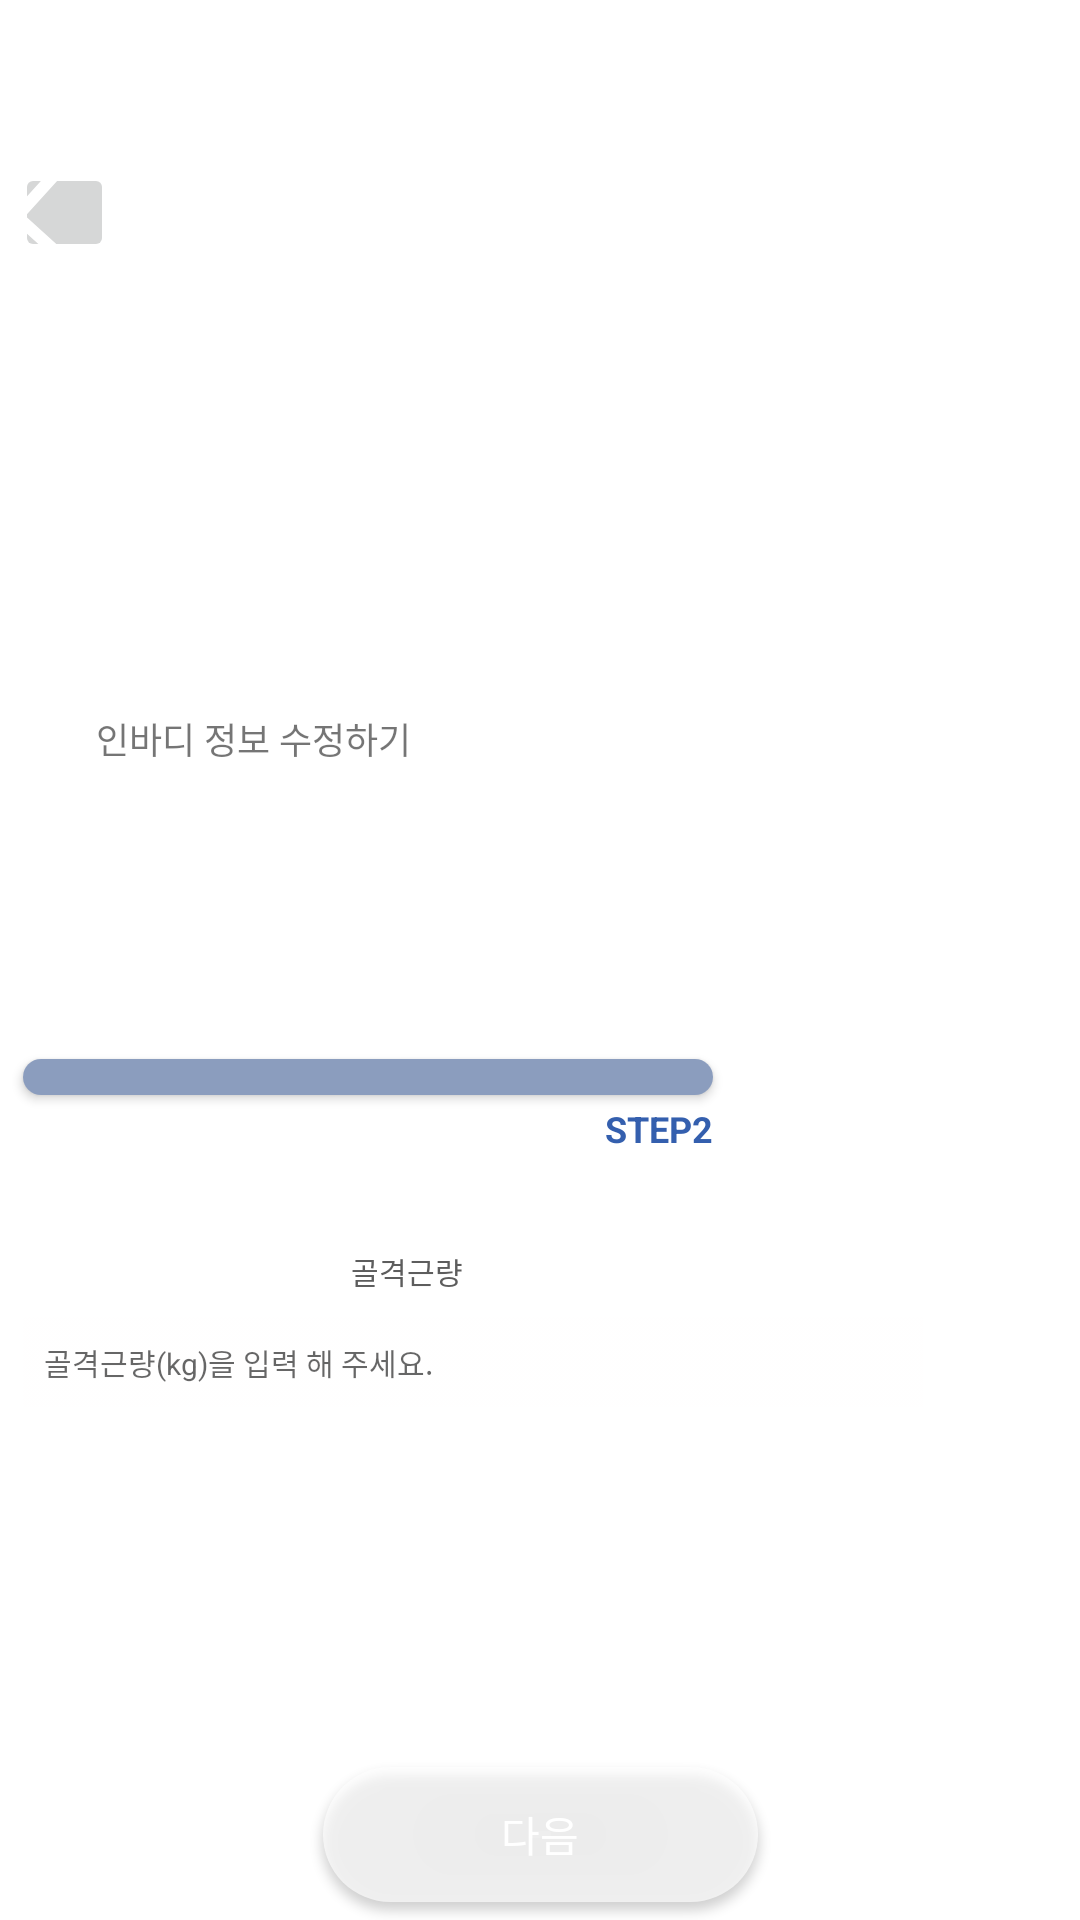

The Android layout XML behind this screen, and the referenced resources:
<!-- AndroidManifest.xml: application theme Theme.pt_dfinal -->
<!-- res/layout/activity_inbodyupdate2.xml -->
<?xml version="1.0" encoding="utf-8"?>
<androidx.constraintlayout.widget.ConstraintLayout xmlns:android="http://schemas.android.com/apk/res/android"
    xmlns:app="http://schemas.android.com/apk/res-auto"
    xmlns:tools="http://schemas.android.com/tools"
    android:layout_width="match_parent"
    android:layout_height="match_parent"
    android:background="@drawable/aaa">


    <TextView
        android:id="@+id/textView14"
        android:layout_width="wrap_content"
        android:layout_height="wrap_content"
        android:layout_marginTop="55dp"
        android:text="Personal Trainer"
        android:textColor="#FFFFFF"
        android:textSize="24sp"
        app:layout_constraintEnd_toEndOf="parent"
        app:layout_constraintStart_toStartOf="parent"
        app:layout_constraintTop_toTopOf="parent" />

    <TextView
        android:id="@+id/textView16"
        android:layout_width="wrap_content"
        android:layout_height="wrap_content"
        android:layout_marginStart="32dp"
        android:layout_marginTop="150dp"
        android:text="인바디 정보 수정하기"
        android:textSize="12sp"
        app:layout_constraintStart_toStartOf="parent"
        app:layout_constraintTop_toBottomOf="@+id/textView14" />

    <TextView
        android:id="@+id/textView17"
        android:layout_width="wrap_content"
        android:layout_height="wrap_content"
        android:layout_marginStart="32dp"
        android:layout_marginTop="8dp"
        android:text="골격근량입력"
        android:textColor="#FFFFFF"
        android:textSize="20sp"
        android:textStyle="bold"
        app:layout_constraintStart_toStartOf="parent"
        app:layout_constraintTop_toBottomOf="@+id/textView16" />

    <TextView
        android:id="@+id/textView18"
        android:layout_width="wrap_content"
        android:layout_height="wrap_content"
        android:layout_marginStart="32dp"
        android:layout_marginTop="8dp"
        android:text="변화된 회원님의 골격근량을 입력해주세요"
        android:textColor="#FFFFFF"
        app:layout_constraintStart_toStartOf="parent"
        app:layout_constraintTop_toBottomOf="@+id/textView17" />

    <android.widget.Button
        android:id="@+id/button2"
        android:layout_width="345dp"
        android:layout_height="12dp"
        android:layout_marginStart="60dp"
        android:layout_marginTop="32dp"
        android:layout_marginEnd="60dp"
        android:background="@drawable/rectangle_inbodynext"
        android:backgroundTint="#FFF2F2"
        app:layout_constraintEnd_toEndOf="parent"
        app:layout_constraintStart_toStartOf="parent"
        app:layout_constraintTop_toBottomOf="@+id/textView18"
        app:strokeColor="#FFFFFF" />

    <android.widget.Button
        android:id="@+id/button3"
        android:layout_width="230dp"
        android:layout_height="12dp"
        android:layout_marginTop="32dp"
        android:background="@drawable/rectangle_inbodystep"
        app:layout_constraintStart_toStartOf="@+id/button2"
        app:layout_constraintTop_toBottomOf="@+id/textView18"
        tools:ignore="MissingConstraints" />

    <TextView
        android:id="@+id/textView19"
        android:layout_width="wrap_content"
        android:layout_height="wrap_content"
        android:layout_marginTop="3dp"
        android:text="STEP2"
        android:textColor="#345FAE"
        android:textSize="12sp"
        android:textStyle="bold"
        app:layout_constraintEnd_toEndOf="@+id/button3"
        app:layout_constraintTop_toBottomOf="@+id/button2" />

    <TextView
        android:id="@+id/textView20"
        android:layout_width="wrap_content"
        android:layout_height="wrap_content"
        android:layout_marginTop="32dp"
        android:text="인바디 정보  >  몸무게  >  "
        android:textColor="#FFFFFF"
        android:textSize="10sp"
        app:layout_constraintStart_toStartOf="@+id/button3"
        app:layout_constraintTop_toBottomOf="@+id/textView19" />

    <TextView
        android:id="@+id/textView21"
        android:layout_width="wrap_content"
        android:layout_height="wrap_content"
        android:layout_marginStart="3dp"
        android:layout_marginTop="32dp"
        android:text="골격근량"
        android:textColor="#5D5D5D"
        android:textSize="10sp"
        app:layout_constraintStart_toEndOf="@+id/textView20"
        app:layout_constraintTop_toBottomOf="@+id/textView19"
        tools:ignore="MissingConstraints" />


    <android.widget.Button
        android:id="@+id/updateMuscleNext"
        android:layout_width="145dp"
        android:layout_height="45dp"
        android:layout_marginTop="120dp"
        android:background="@drawable/button_inbodynext"
        android:backgroundTint="#A8FFFFFF"
        android:text="다음"
        android:textColor="#FFFFFF"
        app:layout_constraintEnd_toEndOf="parent"
        app:layout_constraintStart_toStartOf="parent"
        app:layout_constraintTop_toBottomOf="@+id/updateMuscle" />

    <EditText
        android:id="@+id/updateMuscle"
        android:layout_width="300dp"
        android:layout_height="30dp"
        android:layout_marginTop="8dp"
        android:background="@android:drawable/bottom_bar"
        android:backgroundTint="#63FFFEFE"
        android:ems="10"
        android:hint="   골격근량(kg)을 입력 해 주세요."
        android:inputType="number"
        android:textColor="#AEADAD"
        android:textSize="10sp"
        app:layout_constraintStart_toStartOf="@+id/textView20"
        app:layout_constraintTop_toBottomOf="@+id/textView20" />

    <ImageButton
        android:id="@+id/muscle_pre"
        android:layout_width="33dp"
        android:layout_height="33dp"
        android:layout_marginEnd="50dp"
        android:rotation="-180"
        app:layout_constraintBottom_toBottomOf="@+id/textView14"
        app:layout_constraintEnd_toStartOf="@+id/textView14"
        app:layout_constraintStart_toStartOf="parent"
        app:srcCompat="@drawable/ic_next7_89412"
        app:tint="#FFFFFF" />

</androidx.constraintlayout.widget.ConstraintLayout>
<!-- resources referenced by this layout -->
<resources>
  <!-- drawable button_inbodynext (drawable-hdpi) -->
  <?xml version="1.0" encoding="utf-8"?>
  <shape xmlns:android="http://schemas.android.com/apk/res/android"
      android:shape="rectangle">
  
      # 테두리 내부 색상
      <solid android:color="#DADADA"/>
  
      # 테두리 모서리 설정
      <corners
          android:radius="30dp" />
  
  </shape>
  <!-- drawable ic_next7_89412 (drawable-v24) -->
  <vector xmlns:android="http://schemas.android.com/apk/res/android"
      android:width="63.335dp"
      android:height="63.335dp"
      android:viewportWidth="63.335"
      android:viewportHeight="63.335">
    <path
        android:fillColor="#FF000000"
        android:pathData="M17.815,62.816c0.383,0.348 0.864,0.519 1.343,0.519c0.545,0 1.087,-0.222 1.482,-0.657l27.939,-30.822c0.443,-0.49 0.594,-1.141 0.471,-1.742c0.053,-0.602 -0.159,-1.22 -0.641,-1.656L17.587,0.518c-0.818,-0.742 -2.083,-0.679 -2.825,0.139s-0.68,2.083 0.139,2.824l29.643,26.87l-26.868,29.64C16.935,60.81 16.997,62.074 17.815,62.816z"/>
  </vector>
  <!-- drawable rectangle_inbodystep (drawable-v24) -->
  <?xml version="1.0" encoding="utf-8"?>
  <shape xmlns:android="http://schemas.android.com/apk/res/android"
      android:shape="rectangle">
  
      # 테두리 내부 색상
      <solid android:color="#8B9DBE"/>
  
      # 테두리 모서리 설정
      <corners
          android:radius="30dp" />
  
  </shape>
  <style name="Theme.pt_dfinal" parent="Theme.MaterialComponents.DayNight.DarkActionBar">
          
          
          
          <item name="colorOnPrimary">@color/white</item>
          
          <item name="colorSecondary">@color/teal_200</item>
          <item name="colorSecondaryVariant">@color/teal_700</item>
          <item name="colorOnSecondary">@color/black</item>
          
          <item name="android:statusBarColor" tools:targetApi="l">?attr/colorPrimaryVariant</item>
          
  
          <item name="colorAccent">@color/colorPT2</item>
  
          <item name="colorPrimary">@color/colorPT2</item>
          <item name="colorPrimaryVariant">@color/colorPT</item>
  
          
          <item name="windowActionBar">false</item>
          <item name="windowNoTitle">true</item>
          <item name="android:windowFullscreen">true</item>
  
  
      </style>
  <color name="white">#FFFFFFFF</color>
  <color name="teal_200">#FF03DAC5</color>
  <color name="teal_700">#FF018786</color>
  <color name="black">#FF000000</color>
  <color name="colorPT2">#699CBE</color>
  <color name="colorPT">#4B6DA1</color>
</resources>
